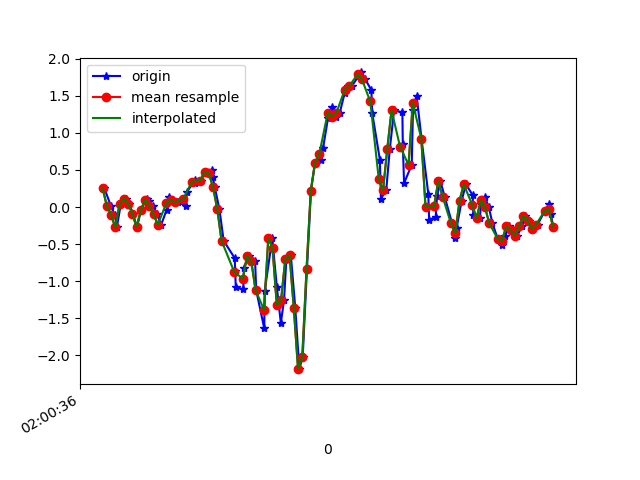

Data behind this chart, as committed beside it:
1617847236968, 542880590071475, 0.25725493, 0.19616546, -0.24669246
1617847236999, 542880609093139, 0.01657, -0.03718, -0.2455
1617847237018, 542880628114819, -0.1068, 0.3489, -0.2284
1617847237027, 542880647161299, -0.2742, -0.02375, -0.1819
1617847237046, 542880666182995, 0.03734, 0.3, -0.2174
1617847237069, 542880685227331, 0.1131, 0.03368, -0.1697
1617847237085, 542880704251139, 0.04712, 0.003132, -0.1942
1617847237103, 542880723274963, -0.08727, 0.1815, -0.1612
1617847237122, 542880742323571, -0.2718, -0.07139, -0.1526
1617847237141, 542880761347411, -0.04329, 0.1644, -0.21
1617847237167, 542880780391827, 0.1131, -0.1789, -0.1917
1617847237179, 542880799417043, 0.08743, -0.1166, -0.2271
1617847237198, 542880818442291, 0.01657, 0.08377, -0.2504
1617847237217, 542880837492339, -0.09949, -0.3817, -0.1942
1617847237236, 542880856517587, -0.2388, -0.1545, -0.2723
1617847237262, 542880875542803, -0.03352, -0.002977, -0.276
1617847237274, 542880894572339, 0.1375, -0.5369, -0.3212
1617847237293, 542880913597811, 0.09843, -0.03963, -0.5387
1617847237314, 542880932623283, 0.063, -0.1838, -0.6267
1617847237354, 542880951673555, 0.01902, -0.6542, -0.59
1617847237356, 542880970699027, 0.1962, -0.8008, -0.5362
1617847237393, 542880989730003, 0.3587, -0.9205, -0.4556
1617847237396, 542881008755667, 0.3257, -1.077, -0.4043
1617847237423, 542881027806163, 0.3574, -1.189, -0.3811
1617847237445, 542881046831891, 0.4747, -1.237, -0.3738
1617847237477, 542881065857619, 0.5028, -1.264, -0.3566
1617847237479, 542881084872787, 0.4039, -1.256, -0.3212
1617847237488, 542881103898067, 0.267, -1.15, -0.2809
1617847237510, 542881122948179, -0.02863, -0.8997, -0.2015
1617847237530, 542881141973459, -0.455, -0.5613, -0.0109
1617847237582, 542881160998803, -0.6884, -0.1447, 0.3935
1617847237584, 542881180048915, -0.857, 0.4784, 0.8309
1617847237587, 542881199053459, -1.081, 1.287, 1.152
1617847237622, 542881218078099, -1.109, 2.236, 1.417
1617847237626, 542881237127571, -0.824, 3.25, 1.789
1617847237647, 542881256152147, -0.6578, 4.124, 2.121
1617847237678, 542881275176787, -0.7299, 4.842, 2.319
1617847237683, 542881294214995, -1.12, 5.411, 2.494
1617847237721, 542881313239379, -1.636, 5.779, 2.694
1617847237723, 542881332263635, -1.134, 6.102, 2.793
1617847237759, 542881351287891, -0.4159, 6.393, 2.353
1617847237763, 542881370337043, -0.5552, 6.483, 1.948
1617847237780, 542881389351379, -1.072, 6.071, 1.638
1617847237799, 542881408375379, -1.563, 5.236, 1.426
1617847237814, 542881427399379, -1.258, 4.472, 1.153
1617847237825, 542881446448275, -0.7006, 3.777, 0.7661
1617847237846, 542881465472339, -0.648, 3.018, 0.3593
1617847237867, 542881484496339, -1.36, 2.155, 0.06851
1617847237886, 542881503531411, -2.185, 1.154, -0.116
1617847237902, 542881522555091, -2.018, 0.2499, -0.2662
1617847237922, 542881541578835, -0.835, -0.3475, -0.4128
1617847237941, 542881560627411, 0.2218, -0.8484, -0.5595
1617847237960, 542881579651155, 0.5981, -1.386, -0.6218
1617847237987, 542881598656595, 0.6299, -1.892, -0.6926
1617847237998, 542881617704659, 0.7997, -2.389, -0.8356
1617847238021, 542881636728019, 1.197, -2.824, -0.9761
1617847238038, 542881655751379, 1.346, -3.161, -1.079
1617847238058, 542881674774611, 1.219, -3.59, -1.219
1617847238076, 542881693810899, 1.266, -4.07, -1.418
1617847238100, 542881712834131, 1.543, -4.407, -1.547
1617847238114, 542881731857235, 1.624, -4.672, -1.65
... 51 more rows
